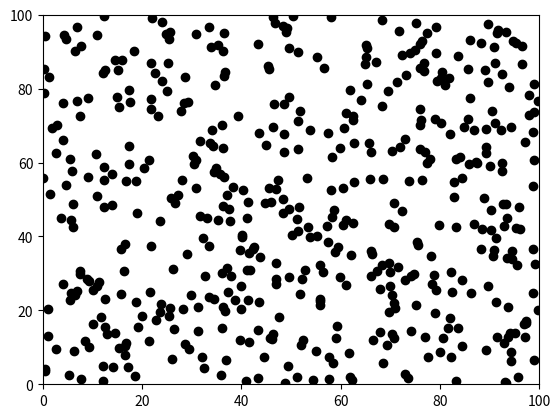

The script that saved this image:
# vicsek model simulation
# for testing 
# [redacted]
# start time: 2022/11/7
# last time: 2022/11/7
# end time: ~

'''
version description:
    original vicsek,参照[2]的表示方法，现在是一种中和状态，既有Theta变量又有速度

相对与上一版改进的说明：
    其实Vicsek原始模型中对角度取actan(sin/cos)的计算，其实也是对从速度分量的角度考虑的，因为速度的大小相同
    actan(vsin/vcos) v可以约掉。所以我们或许直接放弃角度和速度大小speed的组合，而直接使用速度分量的组合。
    那么就要考虑速度大小，以及扰动是如何影响的了。
'''
#考虑：
#   1. 动画部分要不要放入VICSEK类中
#   2. 加入惯性，而不是角度取平均
#   3. 数学计算采用[2]的方式？还是逐个元素进行相应的计算
#   4. 还没有考虑数据存储的部分
#   5.角度取平均，还有个问题，那便是，0与2pi该怎么 处理-》有没有一个循环函数（所以原文用了sin，cos来取平均，而不是角度直接取平均）


import numpy as np
import matplotlib.pyplot as plt
import matplotlib.animation as animation


class VICSEK():
    '''
    class of Vicsek model, each class is a group of Vicsek model

    Parameters
    --
        sizeOfArena: float ( default: )
            the linear size of the squrae shape cell where simulations are carried out. 
        number: int  ( default: )
            the number of units. 
        speed: float ( default: )
            speed of the units(constant temporarily).
        senseRadiu: float ( default: )
            the radius that an unit can feel.
        noises: float ( default: )
            the strength of noises
    
    > hello

    '''
    '''
    Notation
    --
    # l: the simulations are carried out in a square shape cell of linear size L 1x1 场地大小
    # n: n units 1x1 个数
    # v: value of the velocities of the units  1x1 速度大小
    # Theta: directions nx1 角度(每个unit运动的不同)
    # V: velocities of the units nx2 
    # P: matrix of the positions of the units nx2 位置矩阵
    # r: the radius that an unit can feel 1x1 所感知的半径
    # yeta: the strength of the noises 1x1 噪声
    大小写规范问题:小写为数值，大写为矩阵
    '''
    def __init__(self,sizeOfArena: float, number: int, speed: float, senseRadiu: float,noises: float) -> None:
        self.parameters_Init(sizeOfArena,number,speed,senseRadiu,noises) #init parameters
        print("hello world")
        self.simulationTime = 10 # the duration of the simulation, unit: second
        self.step = 0.01 # the duration of the step
        pass
    
    def parameters_Init(self, sizeOfArena: float, number:int, speed: float, senseRadiu: float, noises: float) -> None:
        '''
        Init parameters

        Parameters
        --
            sizeOfArena: float ( default: )
                the linear size of the squrae shape cell where simulations are carried out. 
            number: int  ( default: )
                the number of units. 
            speed: float ( default: )
                speed of the units(constant temporarily).
            senseRadiu: float ( default: )
                the radius that an unit can feel.
            noises: float ( default: )
                the strength of noises
        '''
        self.l = sizeOfArena
        self.n = number
        self.v = speed
        self.r = senseRadiu
        self.yeta = noises
        # init P and theta
        rng = np.random.default_rng()
        self.P = rng.random((self.n,2))*self.l
        # init Theta
        self.Theta = rng.random((self.n,1))*2*np.pi
        # init Velocity
        self.V = np.hstack((self.v*np.cos(self.Theta),self.v*np.sin(self.Theta)))
        



#================== animation part
#%%
def animate(vicsek) -> None:
    '''
    start the simulation
    
    Parameters:
        vicsek: VICSEK(class) default: 
            vicsek model

    '''
    # print(vicsek)
    # print(id(vicsek))
    fig = plt.figure()
    ax = fig.subplots()
    process, = ax.plot(vicsek.P[:,0],vicsek.P[:,1],c='k', marker ='o', ls='None')
    print(type(process))
    ani = animation.FuncAnimation(fig=fig, func=_move, fargs= (vicsek,process, ), frames=100, interval=20, blit=False)
    plt.xlim((0, vicsek.l))
    plt.ylim((0, vicsek.l))
    plt.show()

def _move(frameNumber, vicsek: VICSEK, process):
    '''
    # WARN!!!!!!!!!!
    do not touch easily
    由动画函数自动调用

    Parameters:
    ---
        frameNumber: 
            the number of the frame, 
        vicsek: VICSEK(class) default: 
            vicsek model
        process:
            封装后的数据
    '''

    P = update(vicsek=vicsek)
    process.set_ydata(P[:,1])
    process.set_xdata(P[:,0])
    return process



#================ update data
#%%
def update(vicsek: VICSEK):
    '''
    update the position.        ref:[2] Emergent Behavior in Flocks

    Parameters:
        vicsek: VICSEK(class) default: 
            vicsek model
    '''
    dx = np.subtract.outer(vicsek.P[:, 0], vicsek.P[:, 0])
    dy = np.subtract.outer(vicsek.P[:, 1], vicsek.P[:, 1]) 
    distance = np.hypot(dx, dy)
    Ax = (distance >= 0) * (distance < vicsek.r)# >=0是包括自己
    di = np.maximum(Ax.sum(axis=1), 1)#是包括自己
    Dx = np.diag(di)
    Lx = Dx-Ax
    id = np.identity(vicsek.n)
    # print(vicsek.Theta)
    #noise
    rng = np.random.default_rng()
    Noises = rng.random((vicsek.n,1))*vicsek.yeta -vicsek.yeta/2

    # vicsek.Theta = np.matmul((id - np.matmul(np.linalg.inv(Dx),Lx)),vicsek.Theta)
    vicsek.Theta = np.arctan(np.matmul(Ax,vicsek.V[:,0])/(np.matmul(Ax,vicsek.V[:,1])+0.00000001)).reshape((vicsek.n,1))
    vicsek.Theta += Noises
    vicsek.V = np.hstack((vicsek.v*np.cos(vicsek.Theta),vicsek.v*np.sin(vicsek.Theta)))
    vicsek.P = vicsek.P + np.hstack((vicsek.v*np.cos(vicsek.Theta),vicsek.v*np.sin(vicsek.Theta)))
    # vicsek.P = vicsek.P % vicsek.l#取余
    
    vicsek.P = np.mod(vicsek.P, vicsek.l)#取余
    return vicsek.P


#%%
if __name__ == "__main__":
    #修改参数就修改类的参数就行，这样可以同时跑多个参数
    vicsek = VICSEK(sizeOfArena= 100.0, number= 500, speed=1.0, senseRadiu= 5, noises=.5)
    animate(vicsek)



'''
[1] Novel Type of Phase Transition in a System of Self-Driven Particles
[2] Emergent Behavior in Flocks
'''
